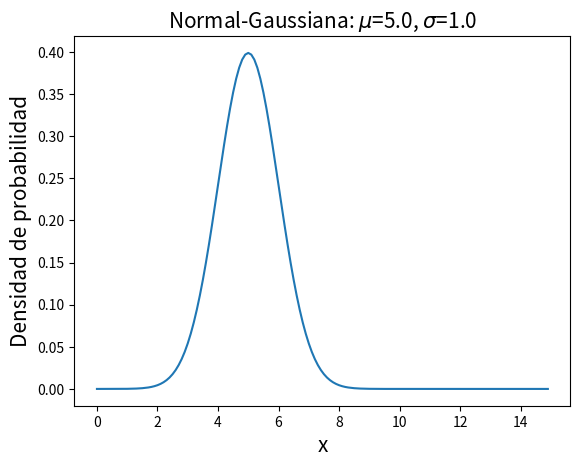

This figure's Python source:
from __future__ import division

import numpy as np
#import scipy.stats as stats
import matplotlib.pyplot as plt

u=5 # media
s=1 # desviacion estandar
x=np.arange(0,15,0.1)
y=(1/(np.sqrt(2*np.pi*s*s)))*np.exp(-(((x-u)**2)/(2*s*s)))
plt.plot(x,y,'-')
plt.title('Normal-Gaussiana: $\mu$=%.1f, $\sigma$=%.1f' % (u,s),fontsize=15)
plt.xlabel('x',fontsize=15)
plt.ylabel('Densidad de probabilidad',fontsize=15)
plt.show()